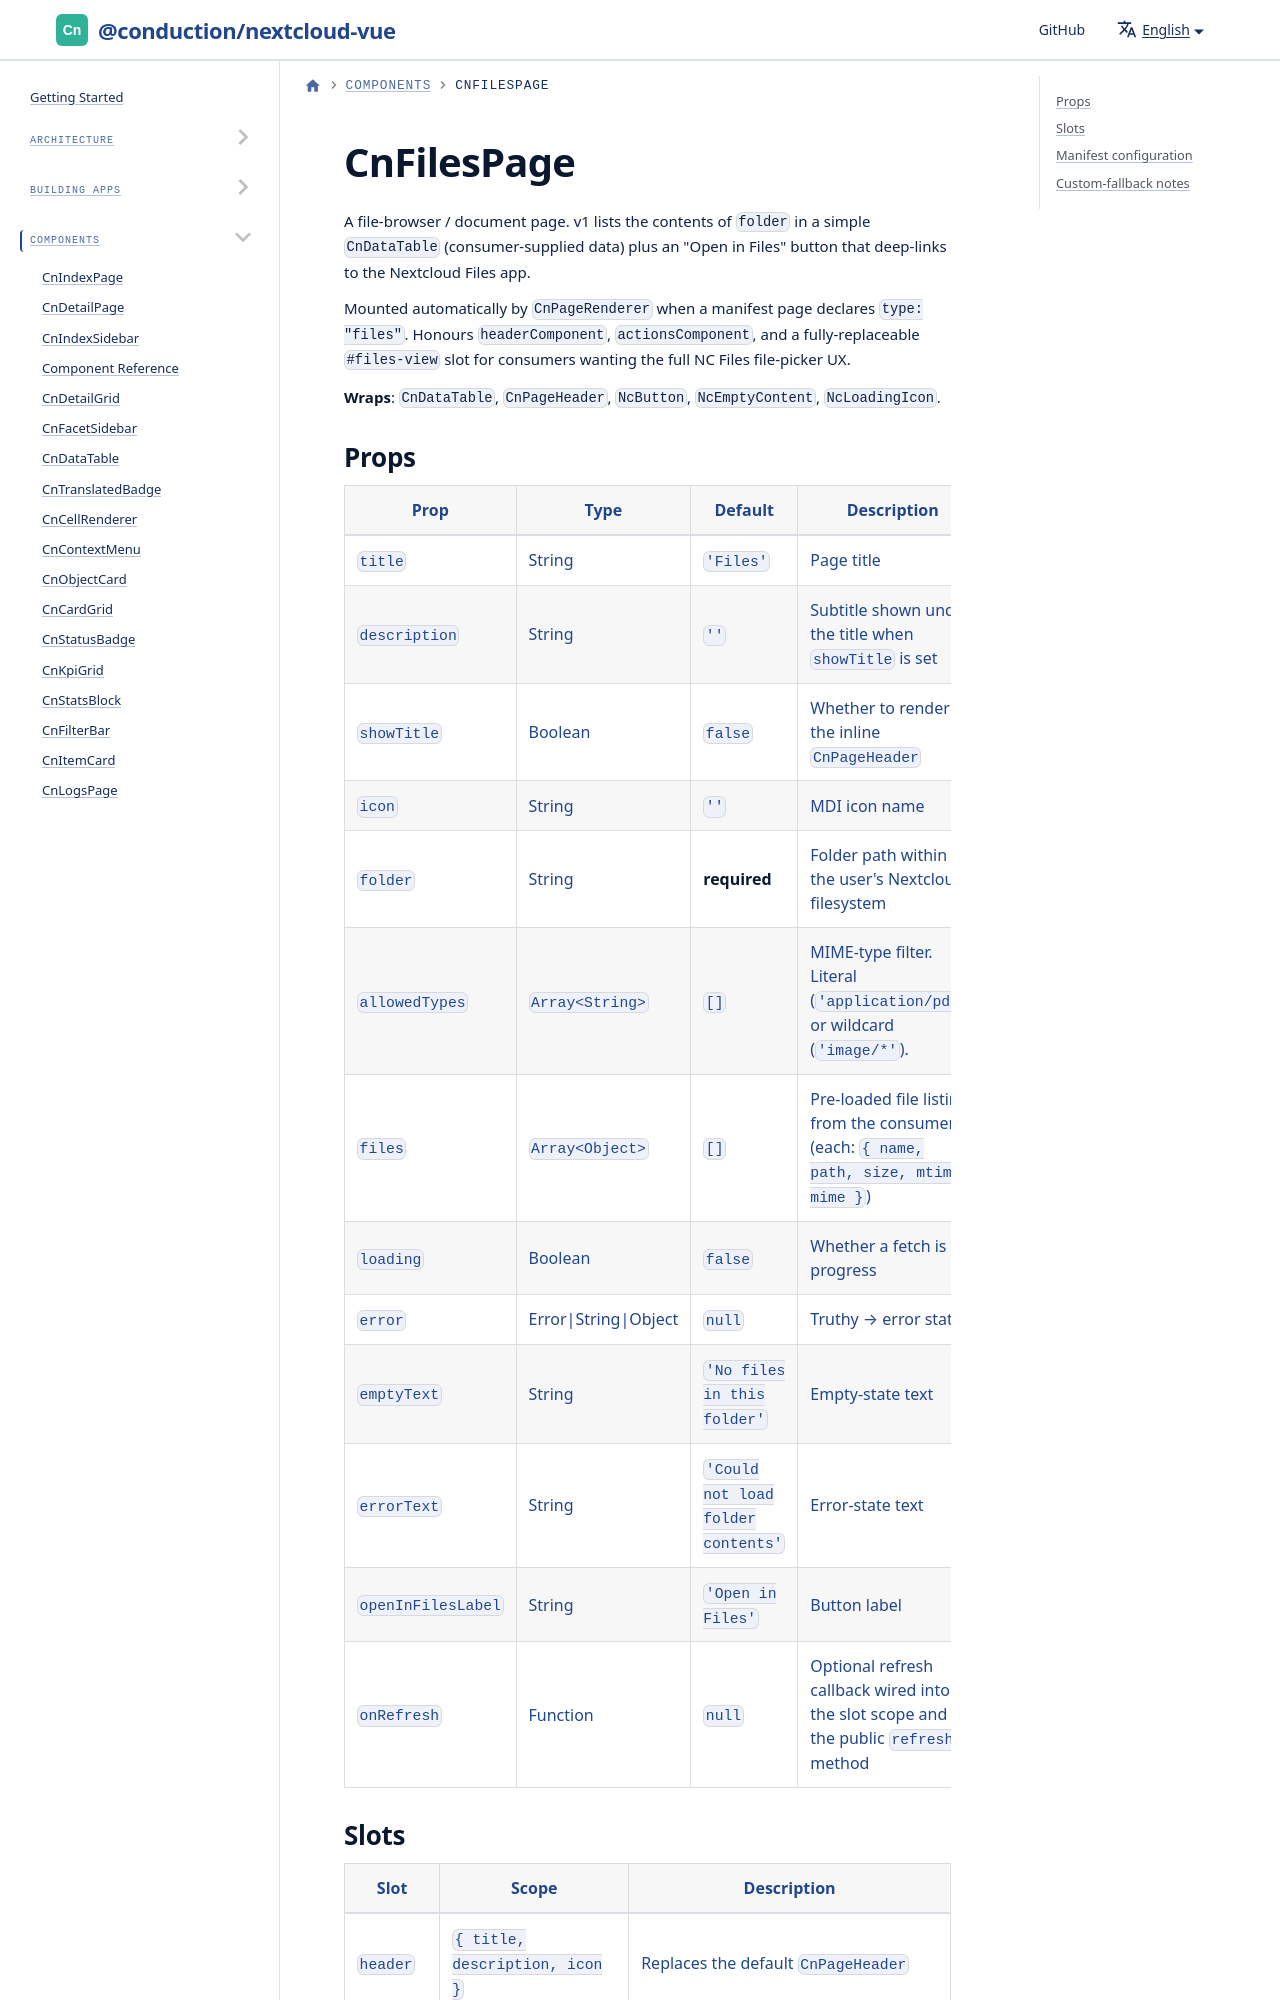

repository: ConductionNL/nextcloud-vue · page: docs/components/cn-files-page/index.html · generator: docusaurus

---
sidebar_position: 15
---

# CnFilesPage

A file-browser / document page. v1 lists the contents of `folder` in a simple `CnDataTable` (consumer-supplied data) plus an "Open in Files" button that deep-links to the Nextcloud Files app.

Mounted automatically by `CnPageRenderer` when a manifest page declares `type: "files"`. Honours `headerComponent`, `actionsComponent`, and a fully-replaceable `#files-view` slot for consumers wanting the full NC Files file-picker UX.

**Wraps**: `CnDataTable`, `CnPageHeader`, `NcButton`, `NcEmptyContent`, `NcLoadingIcon`.
